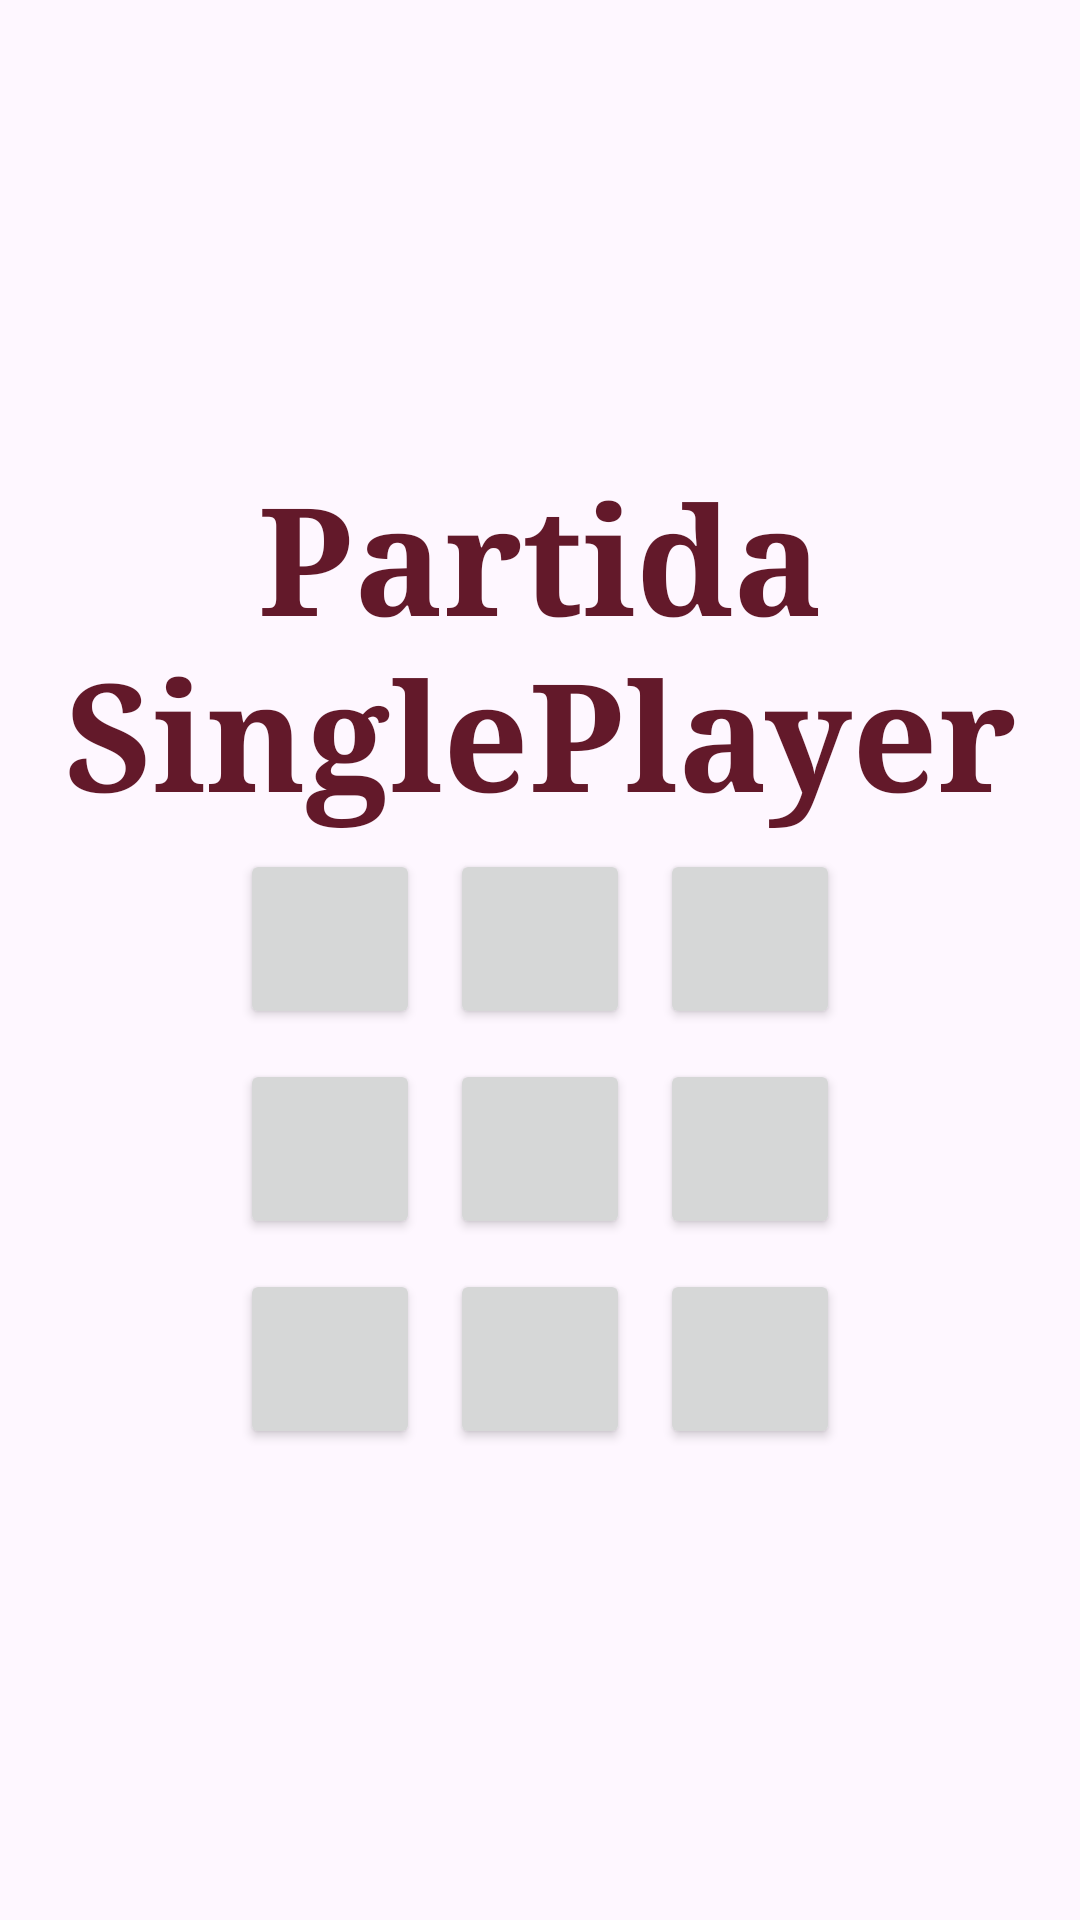

Layout XML and referenced resources for this Android screen:
<!-- AndroidManifest.xml: application theme Theme.JOGO_DA_VELHA -->
<!-- res/layout/activity_singleplayer.xml -->
<?xml version="1.0" encoding="utf-8"?>
<LinearLayout xmlns:android="http://schemas.android.com/apk/res/android"
    xmlns:app="http://schemas.android.com/apk/res-auto"
    xmlns:tools="http://schemas.android.com/tools"
    android:layout_width="match_parent"
    android:layout_height="match_parent"
    android:background="@drawable/fundo3"
    android:orientation="vertical"
    android:gravity="center"
    tools:context=".SingleplayerActivity">

    <TextView
        android:layout_width="match_parent"
        android:layout_height="wrap_content"
        android:text="Partida SinglePlayer"
        android:gravity="center"
        android:textSize="50sp"
        android:textColor="#63192A"
        android:fontFamily="serif"
        android:textStyle="bold"/>

    <LinearLayout
        android:layout_width="match_parent"
        android:layout_height="wrap_content"
        android:gravity="center"
        android:orientation="horizontal">
        <Button
            android:textSize="20sp"
            android:id="@+id/buttonZero"
            android:layout_width="60dp"
            android:layout_height="60dp"
            android:layout_margin="5dp"
            android:onClick="buttonClick" />
        <Button
            android:textSize="20sp"
            android:id="@+id/buttonUm"
            android:layout_width="60dp"
            android:layout_height="60dp"
            android:layout_margin="5dp"
            android:onClick="buttonClick"/>
        <Button
            android:textSize="20sp"
            android:id="@+id/buttonDois"
            android:layout_width="60dp"
            android:layout_height="60dp"
            android:layout_margin="5dp"
            android:onClick="buttonClick" />
    </LinearLayout>

    <LinearLayout
        android:layout_width="match_parent"
        android:layout_height="wrap_content"
        android:gravity="center"
        android:orientation="horizontal">
        <Button
            android:textSize="20sp"
            android:id="@+id/buttonTres"
            android:layout_width="60dp"
            android:layout_height="60dp"
            android:layout_margin="5dp"
            android:onClick="buttonClick" />
        <Button
            android:textSize="20sp"
            android:id="@+id/buttonQuatro"
            android:layout_width="60dp"
            android:layout_height="60dp"
            android:layout_margin="5dp"
            android:onClick="buttonClick" />
        <Button
            android:textSize="20sp"
            android:id="@+id/buttonCinco"
            android:layout_width="60dp"
            android:layout_height="60dp"
            android:layout_margin="5dp"
            android:onClick="buttonClick" />
    </LinearLayout>

    <LinearLayout
        android:layout_width="match_parent"
        android:layout_height="wrap_content"
        android:gravity="center"
        android:orientation="horizontal">
        <Button
            android:textSize="20sp"
            android:id="@+id/buttonSeis"
            android:layout_width="60dp"
            android:layout_height="60dp"
            android:layout_margin="5dp"
            android:onClick="buttonClick" />
        <Button
            android:textSize="20sp"
            android:id="@+id/buttonSete"
            android:layout_width="60dp"
            android:layout_height="60dp"
            android:layout_margin="5dp"
            android:onClick="buttonClick" />
        <Button
            android:textSize="20sp"
            android:id="@+id/buttonOito"
            android:layout_width="60dp"
            android:layout_height="60dp"
            android:layout_margin="5dp"
            android:onClick="buttonClick" />
    </LinearLayout>


</LinearLayout>
<!-- resources referenced by this layout -->
<resources>
  <style name="Theme.JOGO_DA_VELHA" parent="Base.Theme.JOGO_DA_VELHA" />
  <style name="Base.Theme.JOGO_DA_VELHA" parent="Theme.Material3.DayNight.NoActionBar">
          
          
      </style>
</resources>
